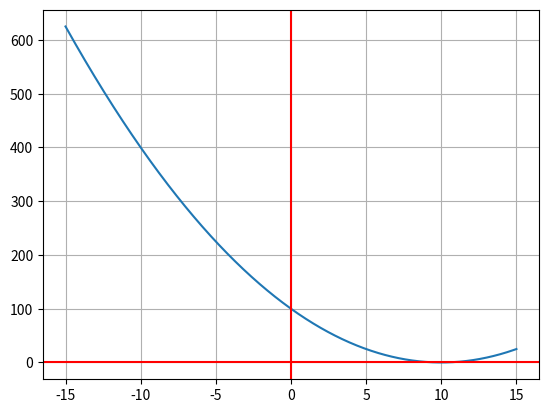

Generate this figure with matplotlib:
import numpy as np
import matplotlib.pyplot as plt
#IMPORTANTE ANTES DE VER ESTO TIENES QUE VER LA CARPETA FUNCIONES Y ENTENDERAS

N = 1000

def f(x):
    return x**2

#Esto es para poder manipular las funciones, c es una constante mayor a 0
c = 10

x = np.linspace(-15,15, num=N)

#en esta parte estamos manipulando las funciones;
#f(x) + c   es desplazar c unidades hacia arriba
#f(x) - c   es desplazar c unidades hacia abajo
#f(x - c)   es desplazar c unidades hacia la derecha
#f(x + c)   es desplazar c unidades hacia la izquierda
y = f(x - c)


fig, ax = plt.subplots()
ax.plot(x,y)
ax.grid()
ax.axhline(y=0, color='r')
ax.axvline(x=0, color='r')
